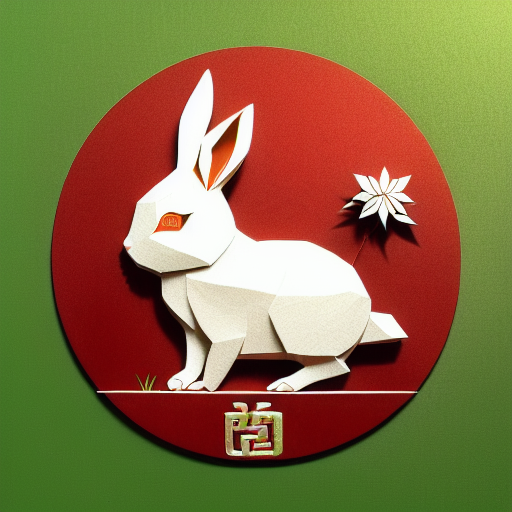
Generation parameters embedded in this image by AUTOMATIC1111 Stable Diffusion web UI or a fork of it (Forge, ...) (PNG 'parameters' text chunk):
(((masterpiece))), best quality,
((Chinese paper-cut art of a cute rabbit on grass)), ((Chinese paper-cut)), ((complicated paper-cut with many paper layers)), ((every paper layer with shadows)), (round red paper background), single color on each paper layer, front light, (detailed accurate rabbit face), (ancient Chinese copper coins as small pendant on background), three-dimensional
Negative prompt: ((blurry)), watermark, signature, text, weird face, human hands, human fingers
Steps: 32, Sampler: Euler a, CFG scale: 9.5, Seed: 1771400868, Size: 512x512, Model hash: bb725eaf2e, Model: protogenV22Anime_22